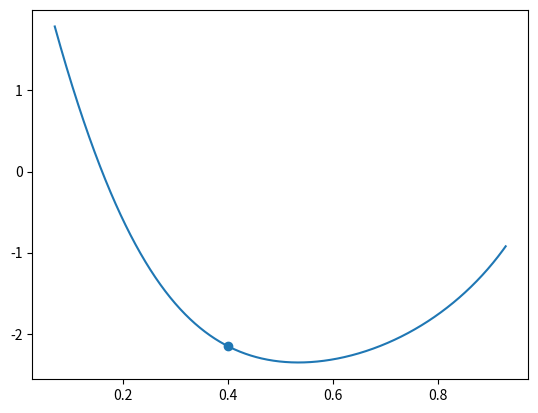

This figure's Python source: (Note: this script raises an exception after producing the figure.)
import numpy as np
from sympy import Matrix
from sympy.solvers import solve
from sympy import Symbol, symbols, diff
from scipy.optimize import newton_krylov, minimize, curve_fit
import matplotlib.pyplot as plt

import time

def logish(x, eps=1.e-5):
    """
    2nd order series expansion of log(x) about eps: log(eps) - sum_k=1^infty (f_eps)^k / k
    Prevents infinities at x=0
    """
    f_eps = 1. - x/eps
    mask = x>eps
    ln = np.where(x<=eps, np.log(eps) - f_eps - f_eps*f_eps/2., 0.)
    ln[mask] = np.log(x[mask])
    return ln

run_inversion=True
start = time.time()

# Ordering as in Table 1
names = ['ASSS',
         'SSSS',
         'SASS',
         'SSAS',
         'SSSA',
         'AASS',
         'ASAS',
         'ASSA',
         'SAAS',
         'SASA',
         'SSAA',
         'AAAS',
         'AASA',
         'ASAA',
         'SAAA',
         'AAAA']

"""
A0_indices = [0, 5, 6, 7, 11, 12, 13, 15]
A1_indices = [2, 5, 8, 9, 11, 12, 14, 15]
A2_indices = [3, 6, 8, 10, 11, 13, 14, 15]
A3_indices = [4, 7, 9, 10, 12, 13, 14, 15]
"""

E_mbr = np.array([[1., 0., 0., 1., 0., 1., 0., 1.],
                  [0., 1., 0., 1., 0., 1., 0., 1.],
                  [0., 1., 1., 0., 0., 1., 0., 1.],
                  [0., 1., 0., 1., 1., 0., 0., 1.],
                  [0., 1., 0., 1., 0., 1., 1., 0.],
                  [1., 0., 1., 0., 0., 1., 0., 1.],
                  [1., 0., 0., 1., 1., 0., 0., 1.],
                  [1., 0., 0., 1., 0., 1., 1., 0.],
                  [0., 1., 1., 0., 1., 0., 0., 1.],
                  [0., 1., 1., 0., 0., 1., 1., 0.],
                  [0., 1., 0., 1., 1., 0., 1., 0.],
                  [1., 0., 1., 0., 1., 0., 0., 1.],
                  [1., 0., 1., 0., 0., 1., 1., 0.],
                  [1., 0., 0., 1., 1., 0., 1., 0.],
                  [0., 1., 1., 0., 1., 0., 1., 0.],
                  [1., 0., 1., 0., 1., 0., 1., 0.]])


E_ind = []
for mbr in E_mbr:
    E_ind.append(np.linalg.lstsq(E_mbr[:5].T, mbr, rcond=None)[0].round(decimals=10))

E_ind = np.array(E_ind)


R = 8.31446

# The following function is equivalent to equations 2a to 2e
# i.e. the total number of groups,
# number of groups with A on Site 1, 2, 3 and 4.
# Solves the system of equations in (9)
def fns(u, n, Appn, T):
    a = np.exp(-u/(R*T))
    def solfn(x):
        return np.array([-n + x[0]*(a[0]*x[1] + a[1] + a[10]*x[3]*x[4] + a[11]*x[3]*x[1]*x[2]
                                    + a[12]*x[4]*x[1]*x[2] + a[13]*x[3]*x[4]*x[1] + a[14]*x[3]*x[4]*x[2] + a[15]*x[3]*x[4]*x[1]*x[2]
                                    + a[2]*x[2] + a[3]*x[3] + a[4]*x[4] + a[5]*x[1]*x[2] + a[6]*x[3]*x[1] + a[7]*x[4]*x[1]
                                    + a[8]*x[3]*x[2] + a[9]*x[4]*x[2]),
                         -Appn[0] + x[0]*x[1]*(a[0] + a[5]*x[2] + a[6]*x[3] + a[7]*x[4] + a[11]*x[2]*x[3] + a[12]*x[2]*x[4] + a[13]*x[3]*x[4] + a[15]*x[2]*x[3]*x[4]),
                         -Appn[1] + x[0]*x[2]*(a[2] + a[5]*x[1] + a[8]*x[3] + a[9]*x[4] + a[11]*x[1]*x[3] + a[12]*x[1]*x[4] + a[14]*x[3]*x[4] + a[15]*x[1]*x[3]*x[4]),
                         -Appn[2] + x[0]*x[3]*(a[3] + a[6]*x[1] + a[8]*x[2] + a[10]*x[4] + a[11]*x[1]*x[2] + a[13]*x[1]*x[4] + a[14]*x[2]*x[4] + a[15]*x[1]*x[2]*x[4]),
                         -Appn[3] + x[0]*x[4]*(a[4] + a[7]*x[1] + a[9]*x[2] + a[10]*x[3] + a[12]*x[1]*x[2] + a[13]*x[1]*x[3] + a[14]*x[2]*x[3] + a[15]*x[1]*x[2]*x[3])])
    return solfn

# User inputs
#fac = 0.0000001; ys = np.linspace(0.93, 0.23, 41)
#fac = 0.4; ys = np.linspace(0.93, 0.23, 41)
fac = 0.8; ys = np.linspace(0.93, 0.23, 41)
fac=1.5; ys = np.linspace(0.73, 0.23, 41)

T = 6000./R
u0 = 0.
e1 = 4000.*fac
e2 = 8000.*fac
n = 1.

# Table 1.
u = u0 + np.array([0., 0.25*e1, 0.5*e1, 0.5*e1, 0.5*e1,
                   0.25*e1 + e2, 0.25*e1, 0.25*e1 + e2,
                   0.75*e1 + e2, 0.75*e1, 0.75*e1 + e2,
                   0.5*e1 + 2.*e2, 0.5*e1 + 2.*e2,
                   0.5*e1 + 2.*e2, e1 + 2.*e2, 0.75*e1 + 4.*e2])

np.random.seed(1000)
for i in range(len(u)):
    u[i] *= np.random.rand()



def calculate_squared_reaction_energies(E_mbr, u):
#we're looking for all the clusters contained in a cluster pair
    ones = np.ones(len(E_mbr))
    diffs = (np.einsum('ij, k, l -> iklj', E_mbr, ones, ones)
             + np.einsum('ij, k, l -> kilj', E_mbr, ones, ones)
             - np.einsum('ij, k, l -> klij', E_mbr, ones, ones)).min(axis=3) + 1
    n_rxn_clusters = diffs.sum(axis=2)

    pair_energies = np.einsum('i, j->ij', u, ones) + np.einsum('i, j->ji', u, ones)
    rxn_cluster_energies = np.einsum('ijk, k', diffs, u)
    return (pair_energies - 2.*rxn_cluster_energies/n_rxn_clusters)**2

half_u_rxn_sqr = calculate_squared_reaction_energies(E_mbr, u)/2.

a = np.exp(-u/(R*T))

"""
pcl_i*u_i
pcl_i*I_ij*u_j

pcl_i.dot(E_ind) = p_ind

pcl_i*u_i = p_ind.dot(E_ind).dot(u_i)
u_ind = E_ind.dot(u_i)
"""

def calculate_energies(ps):
    pcl = np.array([np.prod([p if E_mbr[i][j] > 1.e-10 else 1. for j, p in enumerate(cl)])
                    for i, cl in enumerate(np.einsum('ij, j -> ij', E_mbr, ps))])


    ideal = np.sum(ps*np.log(ps)) # same as position in solution space when energies are equal to zero
    non_ideal = np.sum(pcl*u)/(R*T)
    non_ideal_2 = -np.einsum('i, ij, j ->', pcl, half_u_rxn_sqr/((R*T)**2), pcl)
    cluster_energies = ideal + non_ideal + non_ideal_2

    log_ideal_activities = (E_mbr * logish(ps)).sum(-1)

    #print(log_ideal_activities)
    #log_cluster_activities = log_ideal_activities + log_nonideal_activities + log_nonideal_activities_2

    return cluster_energies , 0. # log_cluster_activities

xs = np.linspace(0.07, 0.93, 1001)
Es = []
for x in xs:
    ps = np.array([x, 1.-x, 1.-x, x,
                   1.-x, x, 1.-x, x])
    E0, a0 = calculate_energies(ps)
    Es.append(E0)

plt.plot(xs, Es)

# Between SAAA and ASSS

for x in [0.4, 0.7]:
    ps = np.array([x, 1.-x, 1.-x, x,
                   1.-x, x, 1.-x, x])
    E0, a0 = calculate_energies(ps)
    plt.scatter([x], [E0])
    ab = a0[names.index('SAAA')]
    ae = a0[names.index('ASSS')]
    am = x*ae + (1. - x)*ab
    plt.scatter([0, x, 1], [ab, am, ae])
    plt.plot([0, x, 1], [ab, am, ae])



plt.show()
